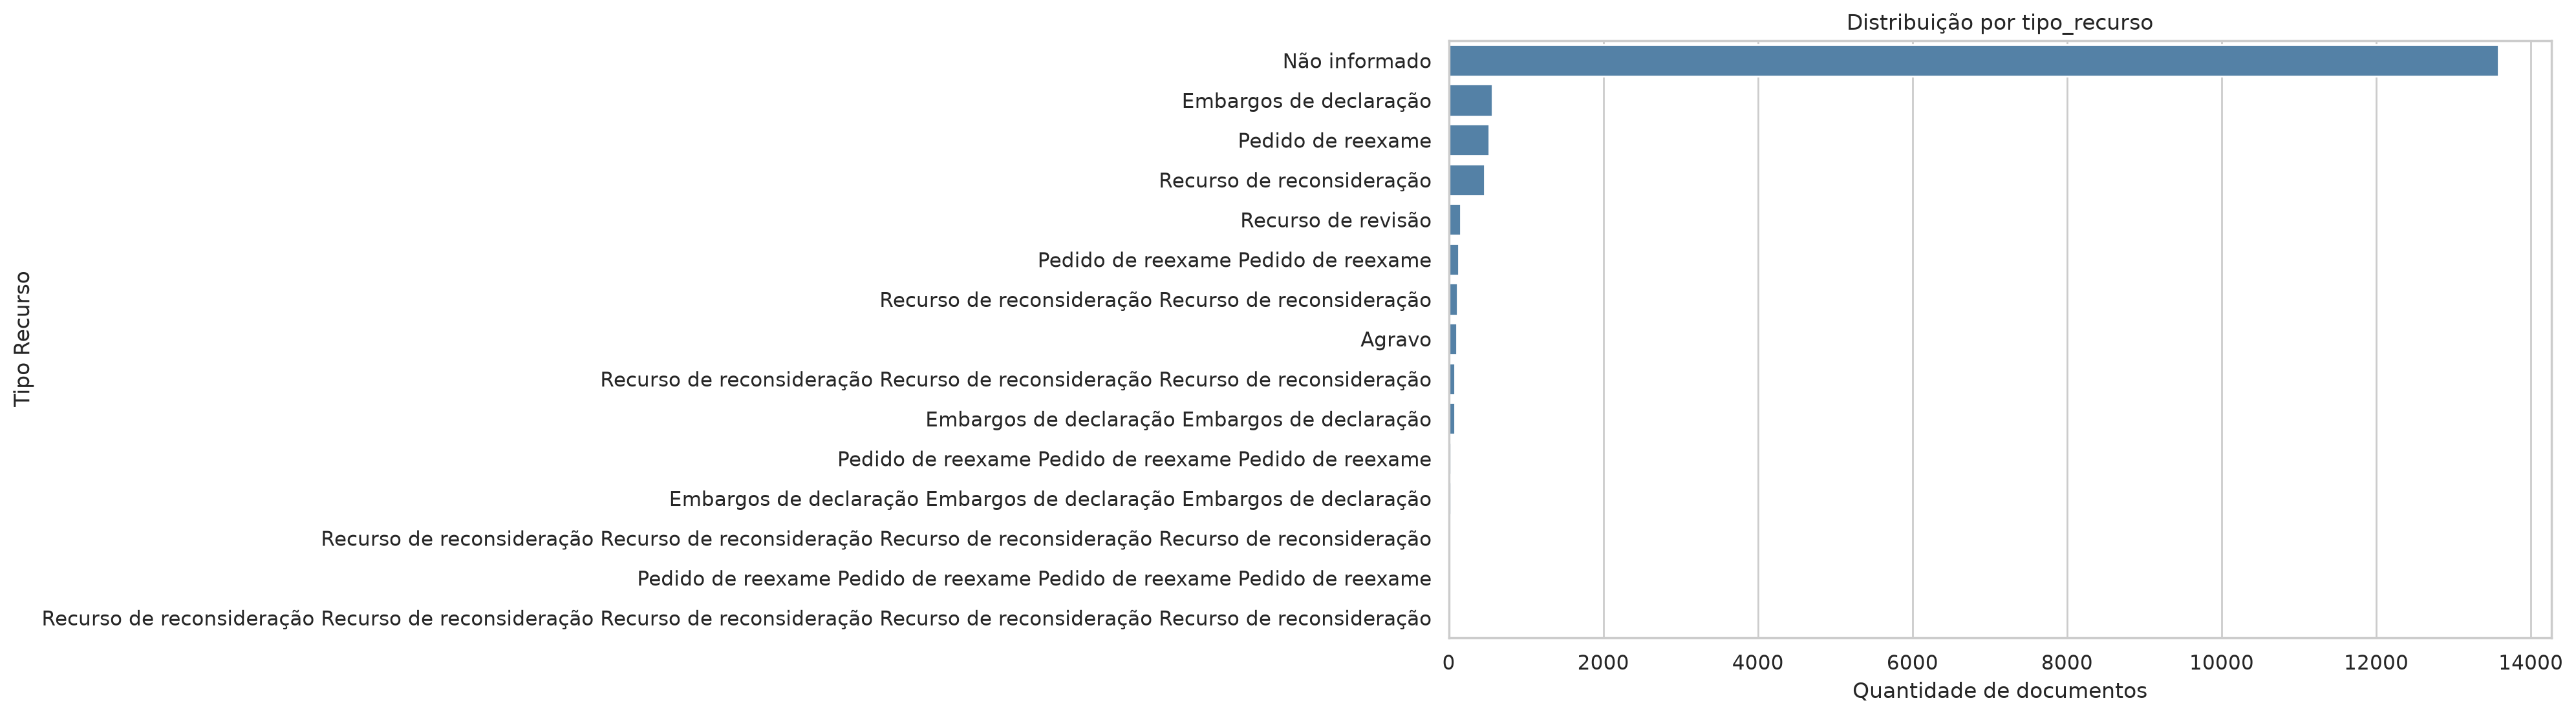

The file beside this chart, header and first rows:
tipo_recurso, quantidade
Não informado, 13584
Embargos de declaração, 567
Pedido de reexame, 523
Recurso de reconsideração, 466
Recurso de revisão, 154
Pedido de reexame Pedido de reexame, 129
Recurso de reconsideração Recurso de rec…, 110
Agravo, 103
Recurso de reconsideração Recurso de rec…, 81
Embargos de declaração Embargos de decla…, 80
Pedido de reexame Pedido de reexame Pedi…, 30
Embargos de declaração Embargos de decla…, 29
Recurso de reconsideração Recurso de rec…, 20
Pedido de reexame Pedido de reexame Pedi…, 18
Recurso de reconsideração Recurso de rec…, 18
